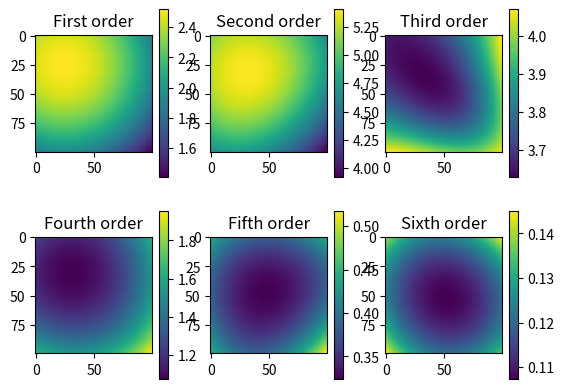
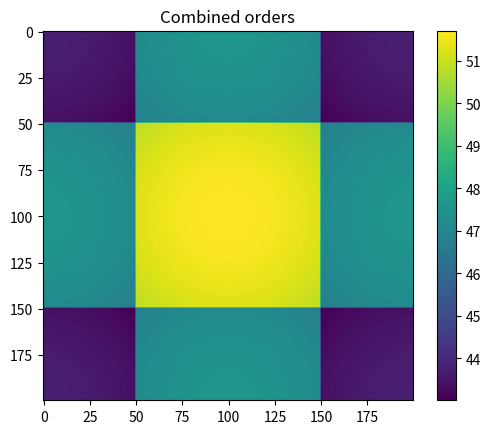
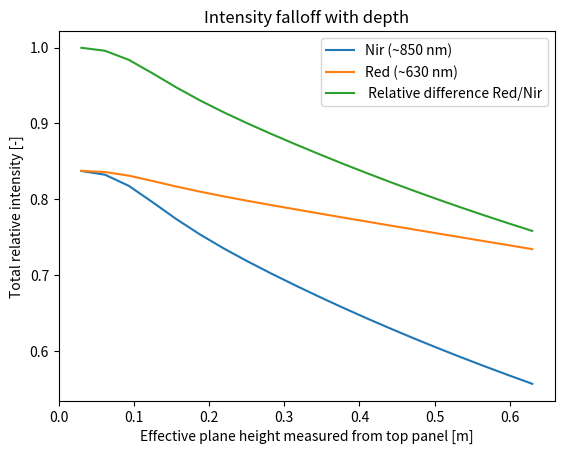

These charts were generated, in order, by the following Python code:
import numpy as np
import matplotlib.pyplot as plt

if __name__ == "__main__":
    # sim resolution
    n = 100

    # kit parameters
    h = np.linspace(0.03, 0.63, num=20)#0.63
    w = 0.41
    r = w/2
    R = 0.92

    # initial brightness of perfect diffuse light source in the middle of the top plate
    I0 = 1.0

    total = []

    # loop over kit heights
    for j in range(20):
        # preallocate the final field
        field = np.zeros([2*n, 2*n])

        for i in range(4):
            # set up grid arrays
            if i == 0:
                x = np.linspace(-15*r - 0.5*r, 15*r - 0.5*r, 15*n)
                y = np.linspace(-15*r - 0.5*r, 15*r - 0.5*r, 15*n)
            elif i == 1:
                x = np.linspace(-15*r + 0.5*r, 15*r + 0.5*r, 15*n)
                y = np.linspace(-15*r - 0.5*r, 15*r - 0.5*r, 15*n)
            elif i == 2:
                x = np.linspace(-15*r - 0.5*r, 15*r - 0.5*r, 15*n)
                y = np.linspace(-15*r + 0.5*r, 15*r + 0.5*r, 15*n)
            elif i == 3:
                x = np.linspace(-15*r + 0.5*r, 15*r + 0.5*r, 15*n)
                y = np.linspace(-15*r + 0.5*r, 15*r + 0.5*r, 15*n)

            xv, yv = np.meshgrid(x, y, sparse=False, indexing='xy')

            # calculate distance in the ground plane
            dist_gp = np.square(xv) + np.square(yv)
            # calculate distance to light source
            dist = dist_gp + h[j]*h[j]
            # calculate light multiplication factor due to angle (Lambertian diffuse reflection)
            lamb = np.cos(np.arctan(dist_gp/(h[j]*h[j])))

            # invert to obtain intensities, multiply with lambertian factor twice, once for the emission (which is already a diffuse reflection off a surface, and once more to correct for the second diffuse reflection on the white bottom plane)
            first_order = np.multiply(np.divide(I0*np.ones_like(dist), dist), np.square(lamb))
            # calculate second order
            second_order = np.zeros([n,n])
            second_order += R*np.flip(first_order[6*n:7*n, 7*n:8*n], 0)
            second_order += R*np.flip(first_order[8*n:9*n, 7*n:8*n], 0)
            second_order += R*np.flip(first_order[7*n:8*n, 6*n:7*n], 1)
            second_order += R*np.flip(first_order[7*n:8*n, 8*n:9*n], 1)
            # calculate third order
            third_order = np.zeros([n,n])
            third_order += R*R*first_order[5*n:6*n, 7*n:8*n]
            third_order += R*R*first_order[9*n:10*n, 7*n:8*n]
            third_order += R*R*first_order[7*n:8*n, 5*n:6*n]
            third_order += R*R*first_order[7*n:8*n, 9*n:10*n]
            third_order += R*R*np.flip(np.flip(first_order[6*n:7*n, 6*n:7*n], 0), 1)
            third_order += R*R*np.flip(np.flip(first_order[8*n:9*n, 6*n:7*n], 0), 1)
            third_order += R*R*np.flip(np.flip(first_order[6*n:7*n, 8*n:9*n], 0), 1)
            third_order += R*R*np.flip(np.flip(first_order[8*n:9*n, 8*n:9*n], 0), 1)
            # calculate fourth order
            fourth_order = np.zeros([n,n])
            fourth_order += R*R*R*np.flip(first_order[4*n:5*n, 7*n:8*n], 0)
            fourth_order += R*R*R*np.flip(first_order[10*n:11*n, 7*n:8*n], 0)
            fourth_order += R*R*R*np.flip(first_order[7*n:8*n, 4*n:5*n], 1)
            fourth_order += R*R*R*np.flip(first_order[7*n:8*n, 10*n:11*n], 1)
            fourth_order += R*R*R*np.flip(first_order[6*n:7*n, 5*n:6*n], 0)
            fourth_order += R*R*R*np.flip(first_order[6*n:7*n, 9*n:10*n], 0)
            fourth_order += R*R*R*np.flip(first_order[8*n:9*n, 5*n:6*n], 0)
            fourth_order += R*R*R*np.flip(first_order[8*n:9*n, 9*n:10*n], 0)
            fourth_order += R*R*R*np.flip(first_order[5*n:6*n, 6*n:7*n], 1)
            fourth_order += R*R*R*np.flip(first_order[9*n:10*n, 6*n:7*n], 1)
            fourth_order += R*R*R*np.flip(first_order[5*n:6*n, 8*n:9*n], 1)
            fourth_order += R*R*R*np.flip(first_order[9*n:10*n, 8*n:9*n], 1)
            # calculate fifth order
            fifth_order = np.zeros([n,n])
            fifth_order += R*R*R*R*first_order[3*n:4*n, 7*n:8*n]
            fifth_order += R*R*R*R*first_order[11*n:12*n, 7*n:8*n]
            fifth_order += R*R*R*R*first_order[7*n:8*n, 3*n:4*n]
            fifth_order += R*R*R*R*first_order[7*n:8*n, 11*n:12*n]
            fifth_order += R*R*R*R*first_order[5*n:6*n, 5*n:6*n]
            fifth_order += R*R*R*R*first_order[5*n:6*n, 9*n:10*n]
            fifth_order += R*R*R*R*first_order[9*n:10*n, 5*n:6*n]
            fifth_order += R*R*R*R*first_order[9*n:10*n, 9*n:10*n]
            fifth_order += R*R*R*R*np.flip(np.flip(first_order[6*n:7*n, 4*n:5*n], 0), 1)
            fifth_order += R*R*R*R*np.flip(np.flip(first_order[6*n:7*n, 10*n:11*n], 0), 1)
            fifth_order += R*R*R*R*np.flip(np.flip(first_order[8*n:9*n, 4*n:5*n], 0), 1)
            fifth_order += R*R*R*R*np.flip(np.flip(first_order[8*n:9*n, 10*n:11*n], 0), 1)
            fifth_order += R*R*R*R*np.flip(np.flip(first_order[4*n:5*n, 6*n:7*n], 1), 0)
            fifth_order += R*R*R*R*np.flip(np.flip(first_order[10*n:11*n, 6*n:7*n], 1), 0)
            fifth_order += R*R*R*R*np.flip(np.flip(first_order[4*n:5*n, 8*n:9*n], 1), 0)
            fifth_order += R*R*R*R*np.flip(np.flip(first_order[10*n:11*n, 8*n:9*n], 1), 0)
            # calculate sixth order
            sixth_order = np.zeros([n,n])
            sixth_order += R*R*R*R*R*np.flip(first_order[2*n:3*n, 7*n:8*n], 0)
            sixth_order += R*R*R*R*R*np.flip(first_order[12*n:13*n, 7*n:8*n], 0)
            sixth_order += R*R*R*R*R*np.flip(first_order[7*n:8*n, 2*n:3*n], 1)
            sixth_order += R*R*R*R*R*np.flip(first_order[7*n:8*n, 12*n:13*n], 1)
            sixth_order += R*R*R*R*R*np.flip(first_order[4*n:5*n, 5*n:6*n], 0)
            sixth_order += R*R*R*R*R*np.flip(first_order[4*n:5*n, 9*n:10*n], 0)
            sixth_order += R*R*R*R*R*np.flip(first_order[10*n:11*n, 5*n:6*n], 0)
            sixth_order += R*R*R*R*R*np.flip(first_order[10*n:11*n, 9*n:10*n], 0)
            sixth_order += R*R*R*R*R*np.flip(first_order[5*n:6*n, 4*n:5*n], 1)
            sixth_order += R*R*R*R*R*np.flip(first_order[5*n:6*n, 10*n:11*n], 1)
            sixth_order += R*R*R*R*R*np.flip(first_order[9*n:10*n, 4*n:5*n], 1)
            sixth_order += R*R*R*R*R*np.flip(first_order[9*n:10*n, 10*n:11*n], 1)
            sixth_order += R*R*R*R*R*np.flip(first_order[6*n:7*n, 3*n:4*n], 0)
            sixth_order += R*R*R*R*R*np.flip(first_order[6*n:7*n, 11*n:12*n], 0)
            sixth_order += R*R*R*R*R*np.flip(first_order[8*n:9*n, 3*n:4*n], 0)
            sixth_order += R*R*R*R*R*np.flip(first_order[8*n:9*n, 11*n:12*n], 0)
            sixth_order += R*R*R*R*R*np.flip(first_order[3*n:4*n, 6*n:7*n], 1)
            sixth_order += R*R*R*R*R*np.flip(first_order[11*n:12*n, 6*n:7*n], 1)
            sixth_order += R*R*R*R*R*np.flip(first_order[3*n:4*n, 8*n:9*n], 1)
            sixth_order += R*R*R*R*R*np.flip(first_order[11*n:12*n, 8*n:9*n], 1)
            # calculate seventh order
            seventh_order = np.zeros([n,n])
            seventh_order += R*R*R*R*R*R*first_order[n:2*n, 7*n:8*n]
            seventh_order += R*R*R*R*R*R*first_order[13*n:14*n, 7*n:8*n]
            seventh_order += R*R*R*R*R*R*first_order[7*n:8*n, n:2*n]
            seventh_order += R*R*R*R*R*R*first_order[7*n:8*n, 13*n:14*n]
            seventh_order += R*R*R*R*R*R*np.flip(np.flip(first_order[4*n:5*n, 4*n:5*n], 0), 1)
            seventh_order += R*R*R*R*R*R*np.flip(np.flip(first_order[4*n:5*n, 10*n:11*n], 0), 1)
            seventh_order += R*R*R*R*R*R*np.flip(np.flip(first_order[10*n:11*n, 4*n:5*n], 0), 1)
            seventh_order += R*R*R*R*R*R*np.flip(np.flip(first_order[10*n:11*n, 10*n:11*n], 0), 1)
            seventh_order += R*R*R*R*R*R*first_order[5*n:6*n, 3*n:4*n]
            seventh_order += R*R*R*R*R*R*first_order[5*n:6*n, 11*n:12*n]
            seventh_order += R*R*R*R*R*R*first_order[9*n:10*n, 3*n:4*n]
            seventh_order += R*R*R*R*R*R*first_order[9*n:10*n, 11*n:12*n]
            seventh_order += R*R*R*R*R*R*first_order[3*n:4*n, 5*n:6*n]
            seventh_order += R*R*R*R*R*R*first_order[11*n:12*n, 5*n:6*n]
            seventh_order += R*R*R*R*R*R*first_order[3*n:4*n, 9*n:10*n]
            seventh_order += R*R*R*R*R*R*first_order[11*n:12*n, 9*n:10*n]
            seventh_order += R*R*R*R*R*R*np.flip(first_order[2*n:3*n, 6*n:7*n], 1)
            seventh_order += R*R*R*R*R*R*np.flip(first_order[12*n:13*n, 6*n:7*n], 1)
            seventh_order += R*R*R*R*R*R*np.flip(first_order[6*n:7*n, 2*n:3*n], 0)
            seventh_order += R*R*R*R*R*R*np.flip(first_order[6*n:7*n, 12*n:13*n], 0)
            seventh_order += R*R*R*R*R*R*np.flip(first_order[2*n:3*n, 8*n:9*n], 1)
            seventh_order += R*R*R*R*R*R*np.flip(first_order[12*n:13*n, 8*n:9*n], 1)
            seventh_order += R*R*R*R*R*R*np.flip(first_order[8*n:9*n, 2*n:3*n], 0)
            seventh_order += R*R*R*R*R*R*np.flip(first_order[8*n:9*n, 12*n:13*n], 0)

            # calculate view on center field
            field[n//2:3*n//2, n//2:3*n//2] += first_order[7*n:8*n, 7*n:8*n]
            field[n//2:3*n//2, n//2:3*n//2] += second_order
            field[n//2:3*n//2, n//2:3*n//2] += third_order
            field[n//2:3*n//2, n//2:3*n//2] += fourth_order
            field[n//2:3*n//2, n//2:3*n//2] += fifth_order
            field[n//2:3*n//2, n//2:3*n//2] += sixth_order
            field[n//2:3*n//2, n//2:3*n//2] += seventh_order

        # calculate view on reflective surfaces
        field[0:n//2, n//2:3*n//2] = R*np.flip(field[n//2:n, n//2:3*n//2], 0)
        field[3*n//2:2*n, n//2:3*n//2] = R*np.flip(field[2*n//2:3*n//2, n//2:3*n//2], 0)
        field[n//2:3*n//2, 0:n//2] = R*np.flip(field[n//2:3*n//2, n//2:n], 1)
        field[n//2:3*n//2, 3*n//2:2*n] = R*np.flip(field[n//2:3*n//2, 2*n//2:3*n//2], 1)
        # calculate view on second order reflective surfaces
        field[0:n//2, 0:n//2] = R*R*np.flip(np.flip(field[n//2:n, n//2:n], 0), 1)
        field[3*n//2:2*n, 0:n//2] = R*R*np.flip(np.flip(field[n:3*n//2, n//2:n], 0), 1)
        field[0:n//2, 3*n//2:2*n] = R*R*np.flip(np.flip(field[n//2:n, n:3*n//2], 0), 1)
        field[3*n//2:2*n, 3*n//2:2*n] = R*R*np.flip(np.flip(field[n:3*n//2, n:3*n//2], 0), 1)

        total.append(np.mean(field[n//2:3*n//2, n//2:3*n//2]))

    nir = [58.610050497549246, 58.269173824755065, 57.242368134793125, 55.736464685403192, 54.181837079854098, 52.758503106614597, 51.471398901133192, 50.282084788890359, 49.157540113528867, 48.078595484256851, 47.036377408708567, 46.027325842456158, 45.049853474124298, 44.102778356681569, 43.184833831613084, 42.294635308935071, 41.430765174639284, 40.591847807144219, 39.776589425281259, 38.983791288757537]

    plt.figure()
    plt.subplot(2,3,1)
    plt.imshow(first_order[7*n:8*n, 7*n:8*n])
    #plt.clim(0, 5.7)
    plt.colorbar()
    plt.title("First order")
    plt.subplot(2,3,2)
    plt.imshow(second_order)
    #plt.clim(0, 5.7)
    plt.colorbar()
    plt.title("Second order")
    plt.subplot(2,3,3)
    plt.imshow(third_order)
    #plt.clim(0, 5.7)
    plt.colorbar()
    plt.title("Third order")
    plt.subplot(2,3,4)
    plt.imshow(fourth_order)
    #plt.clim(0, 5.7)
    plt.colorbar()
    plt.title("Fourth order")
    plt.subplot(2,3,5)
    plt.imshow(fifth_order)
    #plt.clim(0, 5.7)
    plt.colorbar()
    plt.title("Fifth order")
    plt.subplot(2,3,6)
    plt.imshow(sixth_order)
    #plt.clim(0, 5.7)
    plt.colorbar()
    plt.title("Sixth order")
    plt.show(block=False)

    #plt.figure()
    #plt.imshow(lamb)
    #plt.colorbar()
    #plt.show(block=False)

    plt.figure()
    plt.imshow(field)
    plt.colorbar()
    plt.title("Combined orders")
    plt.show(block=False)

    print(np.divide(np.array(nir), np.array(total)))

    plt.figure()
    plt.plot(h, np.array(nir)/70)
    plt.plot(h, np.array(total)/70)
    plt.plot(h, np.divide(np.array(nir), np.array(total)))
    #plt.ylim(0, 1.2)
    plt.xlabel("Effective plane height measured from top panel [m]")
    plt.ylabel("Total relative intensity [-]")
    plt.title("Intensity falloff with depth")
    plt.legend(["Nir (~850 nm)", "Red (~630 nm)", " Relative difference Red/Nir"])
    plt.show()
